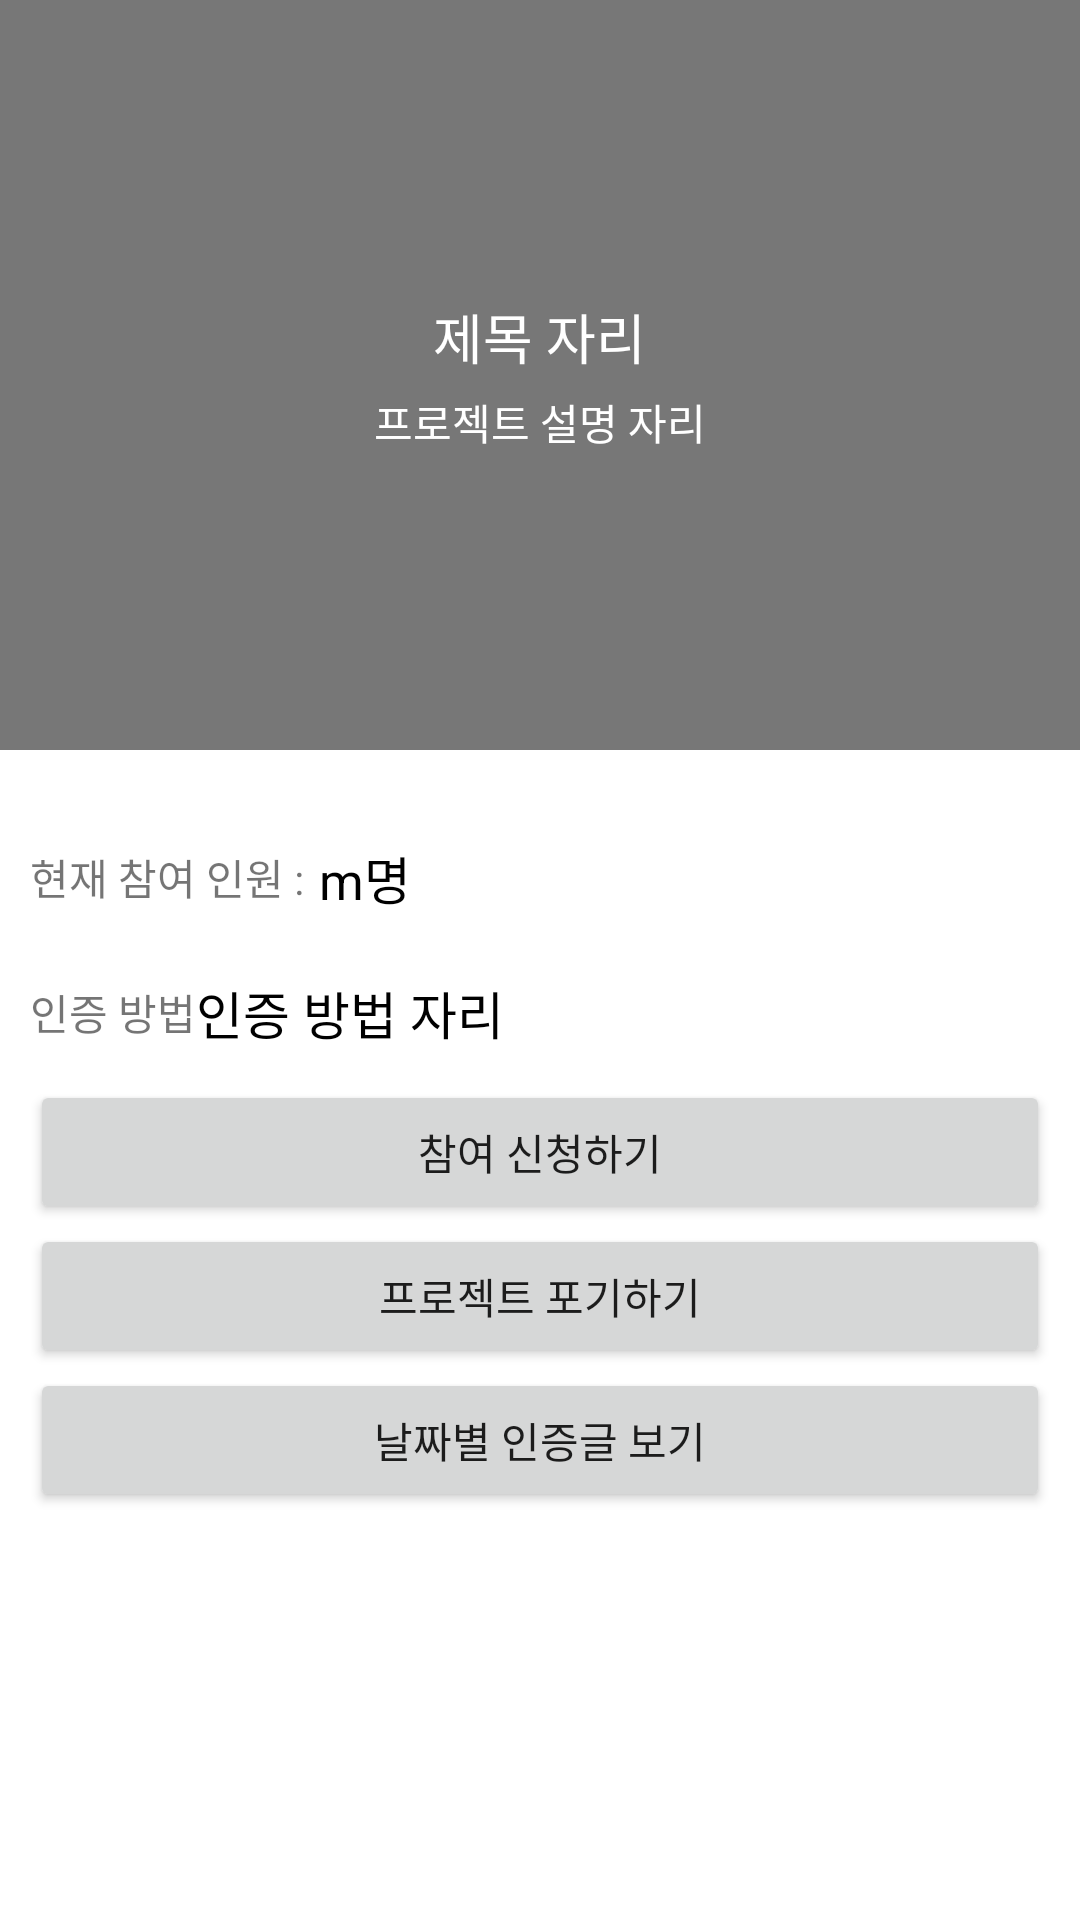

Layout XML and referenced resources for this Android screen:
<!-- AndroidManifest.xml: application theme Theme.Daily10Minutes_APIServerPractice_20210427 -->
<!-- res/layout/activity_view_project_detail.xml -->
<?xml version="1.0" encoding="utf-8"?>
<LinearLayout xmlns:android="http://schemas.android.com/apk/res/android"
    xmlns:app="http://schemas.android.com/apk/res-auto"
    xmlns:tools="http://schemas.android.com/tools"
    android:layout_width="match_parent"
    android:layout_height="match_parent"
    android:orientation="vertical"
    tools:context=".ViewProjectDetailActivity">

    <FrameLayout
        android:layout_width="match_parent"
        android:layout_height="250dp">

        <ImageView
            android:id="@+id/projectImg"
            android:layout_width="match_parent"
            android:layout_height="match_parent"
            android:scaleType="centerCrop"
            android:src="@mipmap/ic_launcher" />

        <ImageView
            android:layout_width="match_parent"
            android:layout_height="match_parent"
            android:background="#88000000" />

        <LinearLayout
            android:layout_width="wrap_content"
            android:layout_height="wrap_content"
            android:layout_gravity="center"
            android:gravity="center"
            android:orientation="vertical">

            <TextView
                android:id="@+id/titleTxt"
                android:layout_width="wrap_content"
                android:layout_height="wrap_content"
                android:text="제목 자리"
                android:textColor="@color/white"
                android:textSize="18sp" />

            <TextView
                android:id="@+id/descriptionTxt"
                android:layout_width="wrap_content"
                android:layout_height="wrap_content"
                android:layout_marginTop="5dp"
                android:text="프로젝트 설명 자리"
                android:textColor="@color/white" />

        </LinearLayout>

    </FrameLayout>

    <LinearLayout
        android:id="@+id/tagListLayout"
        android:layout_width="match_parent"
        android:layout_height="wrap_content"
        android:padding="10dp"
        android:orientation="horizontal" >

    </LinearLayout>

    <LinearLayout
        android:layout_width="match_parent"
        android:layout_height="wrap_content"
        android:gravity="center_vertical"
        android:orientation="horizontal"
        android:padding="10dp">

        <TextView
            android:layout_width="wrap_content"
            android:layout_height="wrap_content"
            android:text="현재 참여 인원 :" />

        <TextView
            android:id="@+id/userCountTxt"
            android:layout_width="wrap_content"
            android:layout_height="wrap_content"
            android:layout_marginLeft="5dp"
            android:text="m명"
            android:textColor="@color/black"
            android:textSize="17sp" />

    </LinearLayout>

    <LinearLayout
        android:layout_width="match_parent"
        android:layout_height="wrap_content"
        android:gravity="center_vertical"
        android:orientation="horizontal"
        android:padding="10dp">

        <TextView
            android:layout_width="wrap_content"
            android:layout_height="wrap_content"
            android:text="인증 방법" />

        <TextView
            android:id="@+id/proofMethodTxt"
            android:layout_width="wrap_content"
            android:layout_height="wrap_content"
            android:text="인증 방법 자리"
            android:textColor="@color/black"
            android:textSize="17sp" />

    </LinearLayout>

    <Button
        android:id="@+id/applyBtn"
        android:layout_width="match_parent"
        android:layout_height="wrap_content"
        android:layout_marginLeft="10dp"
        android:layout_marginRight="10dp"
        android:text="참여 신청하기" />

    <Button
        android:id="@+id/giveUpBtn"
        android:layout_width="match_parent"
        android:layout_height="wrap_content"
        android:layout_marginLeft="10dp"
        android:layout_marginRight="10dp"
        android:text="프로젝트 포기하기" />

    <Button
        android:id="@+id/viewProofBtn"
        android:layout_width="match_parent"
        android:layout_height="wrap_content"
        android:layout_marginLeft="10dp"
        android:layout_marginRight="10dp"
        android:text="날짜별 인증글 보기" />

</LinearLayout>
<!-- resources referenced by this layout -->
<resources>
  <style name="Theme.Daily10Minutes_APIServerPractice_20210427" parent="Theme.MaterialComponents.DayNight.DarkActionBar">
          
          <item name="colorPrimary">@color/purple_500</item>
          <item name="colorPrimaryVariant">@color/purple_700</item>
          <item name="colorOnPrimary">@color/white</item>
          
          <item name="colorSecondary">@color/teal_200</item>
          <item name="colorSecondaryVariant">@color/teal_700</item>
          <item name="colorOnSecondary">@color/black</item>
          
          <item name="android:statusBarColor" tools:targetApi="l">?attr/colorPrimaryVariant</item>
          
      </style>
  <!-- not gathered from this repository: default colours our renderer supplied (Android Studio template values) -->
  <color name="purple_500">#FF6200EE</color>
  <color name="purple_700">#FF3700B3</color>
  <color name="teal_200">#FF03DAC5</color>
  <color name="teal_700">#FF018786</color>
  <color name="black">#FF000000</color>
  <color name="white">#FFFFFFFF</color>
</resources>
